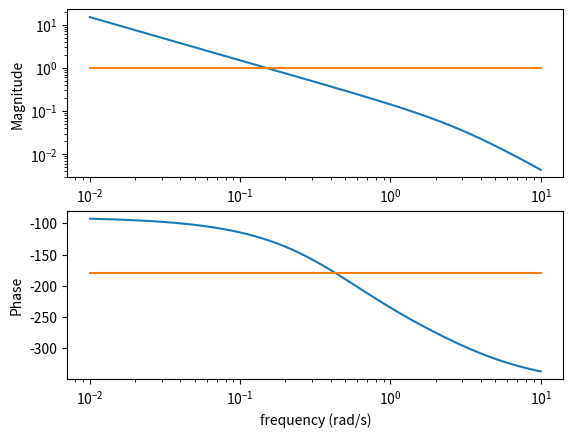

Generate this figure with matplotlib:
import numpy as np
import scipy as sc
import scipy.signal as scs
import matplotlib.pyplot as plt

#Loop shaping is an iterative procedure where the designer
#1. shapes and reshapes |L(jw)| after computing PM and GM, 
#2. the peaks of closed loop frequency responses (Mt and Ms),
#3. selected closed-loop time responses, 
#4. the magnitude of the input signal

"""1 to 4 are the important frequency domain measures used to assess
   perfomance and characterise speed of response"""
w = np.logspace(-2,1,1000)
s = w*1j
kc = 0.05
#plant model 
G = 3*(-2*s+1)/((10*s+1)*(5*s+1))
#Controller model 
K = kc*(10*s+1)*(5*s+1)/(s*(2*s+1)*(0.33*s+1))
#closed-loop transfer function
L = G*K
def phase(L):
    return np.unwrap(np.arctan2(np.imag(L),np.real(L)))

#magnitude and phase
plt.subplot(2,1,1)
plt.loglog(w,abs(L))
plt.loglog(w,1*np.ones(len(w)))
plt.ylabel('Magnitude')

plt.subplot(2,1,2)
plt.semilogx(w,(180/np.pi)*phase(L))
plt.semilogx(w,(-180)*np.ones(len(w)))
plt.ylabel('Phase')
plt.xlabel('frequency (rad/s)')
plt.show()
"""From the figure we can calculate GM and PM,
   cross-over frequency wc and w180
   results:GM = 1/0.354 = 2.82
           PM = -125.3 + 180 = 54 degC
           w180 = 0.44
           wc = 0.15"""
           
   